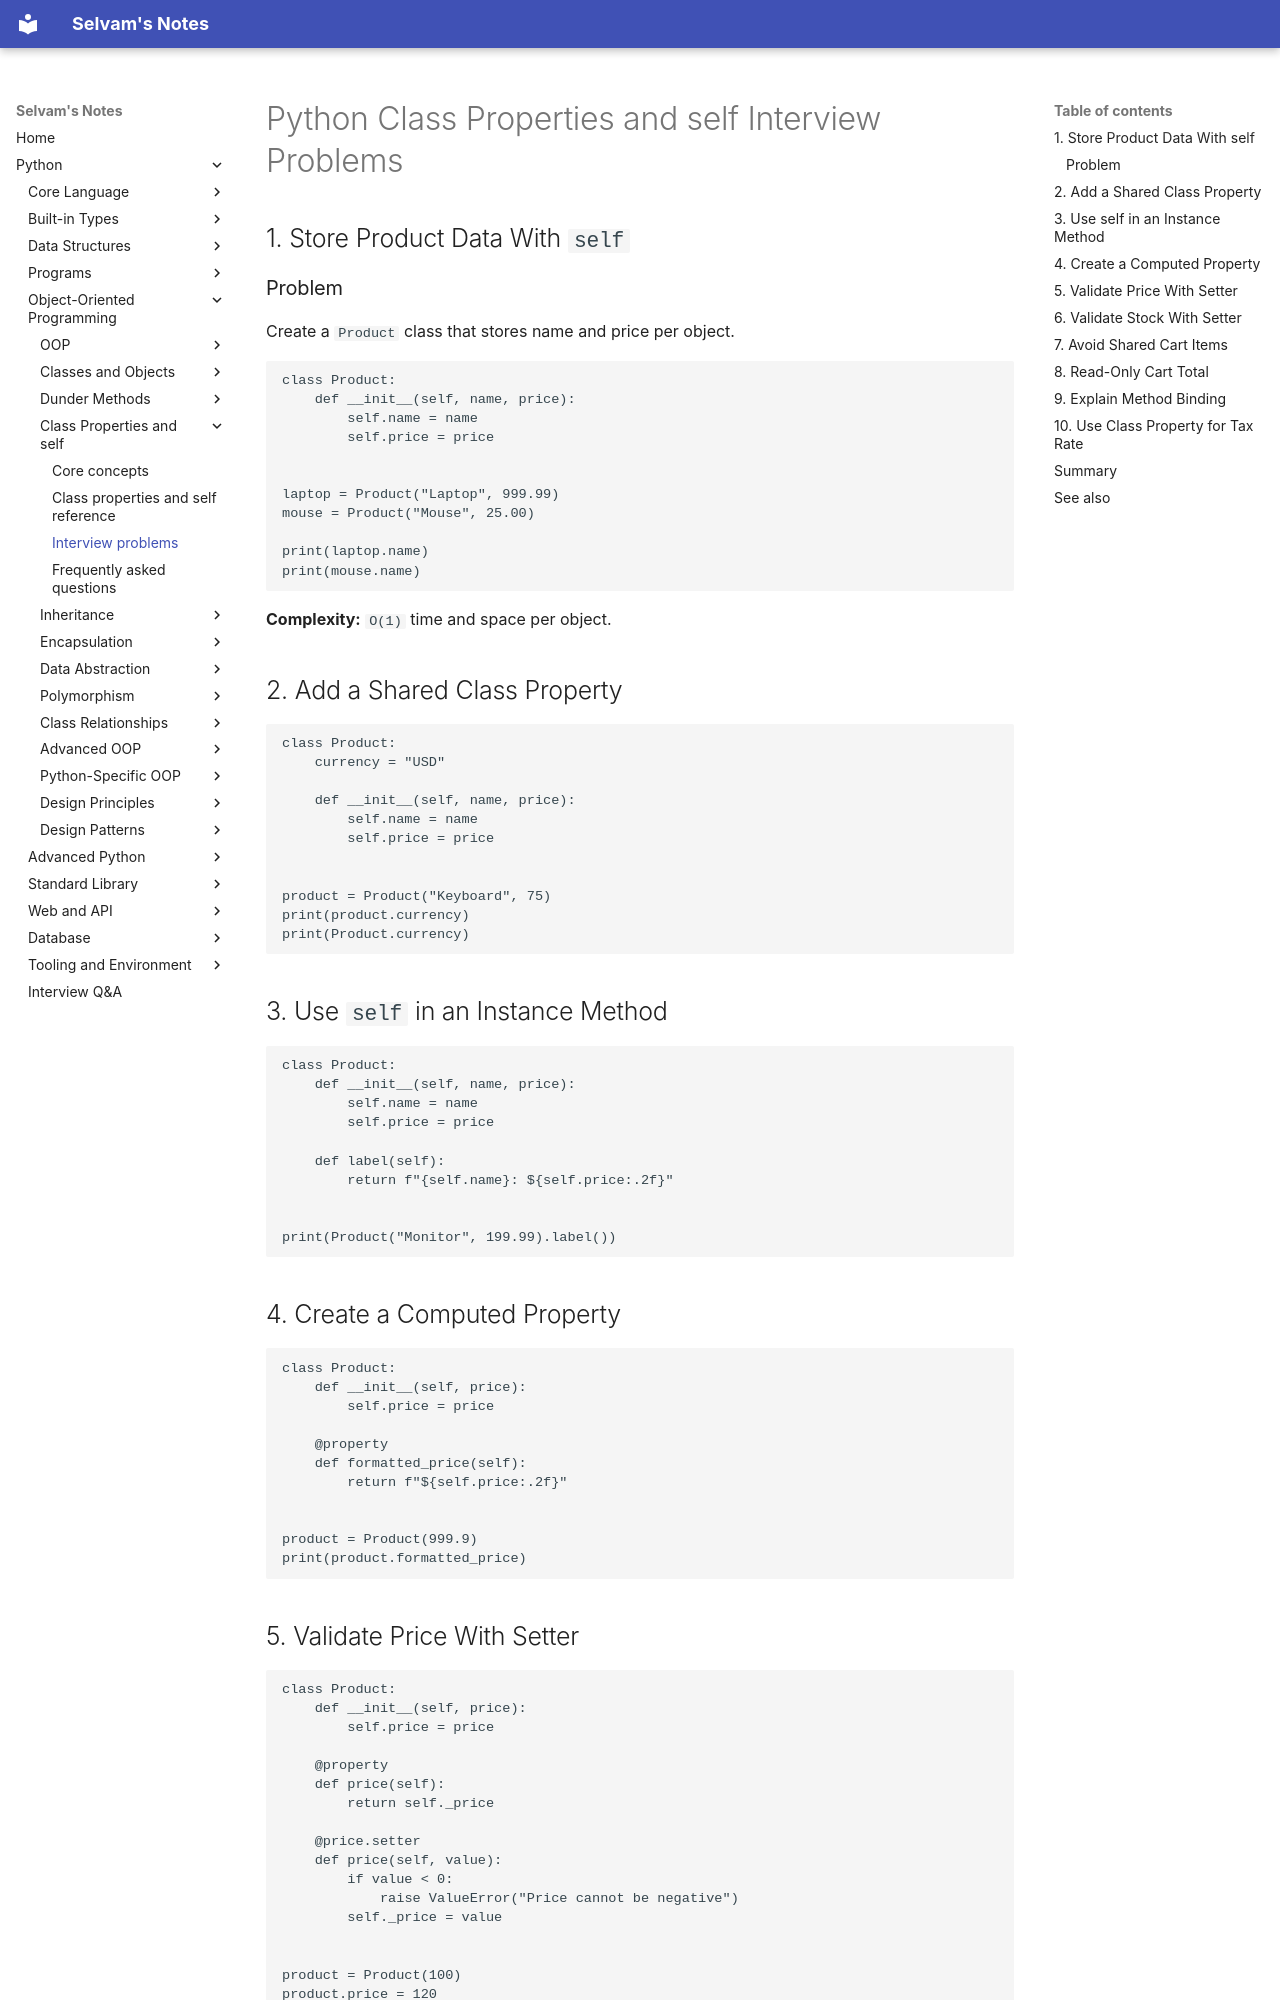

repository: jselvam/notes · page: python/class-properties-self/interview-problems/index.html · generator: mkdocs

# Python Class Properties and self Interview Problems

## 1. Store Product Data With `self`

### Problem

Create a `Product` class that stores name and price per object.

```python
class Product:
    def __init__(self, name, price):
        self.name = name
        self.price = price


laptop = Product("Laptop", 999.99)
mouse = Product("Mouse", 25.00)

print(laptop.name)
print(mouse.name)
```

**Complexity:** `O(1)` time and space per object.

## 2. Add a Shared Class Property

```python
class Product:
    currency = "USD"

    def __init__(self, name, price):
        self.name = name
        self.price = price


product = Product("Keyboard", 75)
print(product.currency)
print(Product.currency)
```

## 3. Use `self` in an Instance Method

```python
class Product:
    def __init__(self, name, price):
        self.name = name
        self.price = price

    def label(self):
        return f"{self.name}: ${self.price:.2f}"


print(Product("Monitor", 199.99).label())
```

## 4. Create a Computed Property

```python
class Product:
    def __init__(self, price):
        self.price = price

    @property
    def formatted_price(self):
        return f"${self.price:.2f}"


product = Product(999.9)
print(product.formatted_price)
```
